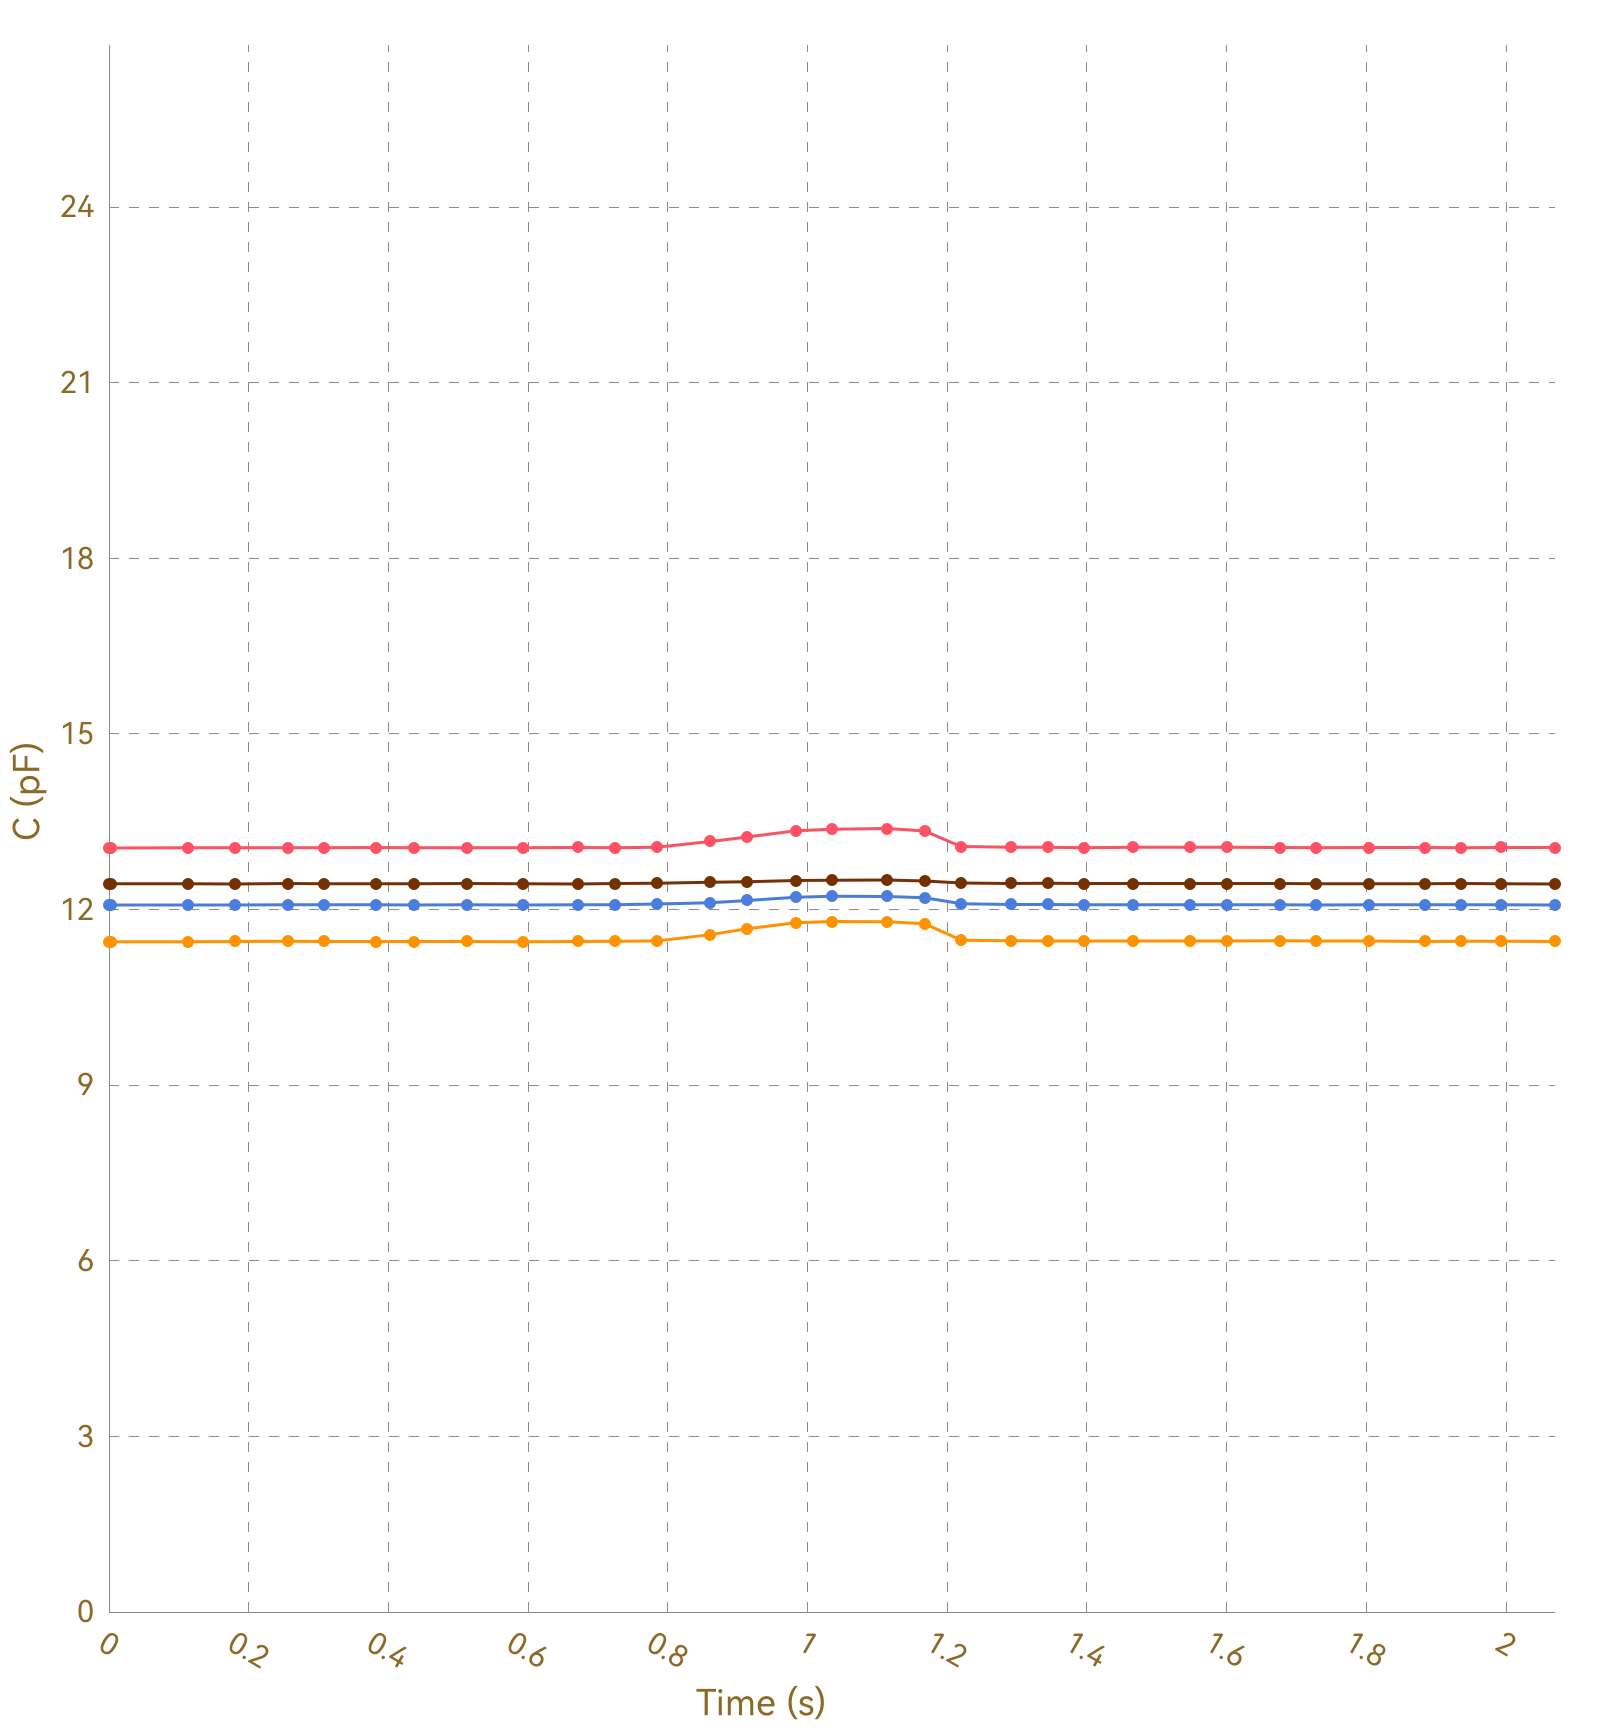

Values plotted in this chart, from the file beside it:
, Ch1, , Ch2, , Ch3, , Ch4, , Ch5, , Ch6, , Ch7, , Ch8, 
Time (s), C (pF), ΔC/C0 (%), C (pF), ΔC/C0 (%), C (pF), ΔC/C0 (%), C (pF), ΔC/C0 (%), C (pF), ΔC/C0 (%), C (pF), ΔC/C0 (%), C (pF), ΔC/C0 (%), C (pF), ΔC/C0 (%)
0.008, 13.05, 0.0000, 11.45, 0.0000, 12.08, 0.0000, 12.44, 0.0000, OL, OL, OL, OL, OL, OL, 0.0000, 0.0000
0.012, 13.06, 0.0000, 11.45, 0.0000, 12.08, 0.0000, 12.43, 0.0000, OL, OL, OL, OL, OL, OL, 0.0000, 0.0000
0.041, 13.05, 0.0000, 11.45, 0.0000, 12.08, 0.0000, 12.44, 0.0000, OL, OL, OL, OL, OL, OL, 0.0000, 0.0000
0.045, 13.05, 0.0000, 11.45, 0.0000, 12.07, 0.0000, 12.44, 0.0000, OL, OL, OL, OL, OL, OL, 0.0000, 0.0000
0.047, 13.05, 0.0000, 11.46, 0.0000, 12.07, 0.0000, 12.44, 0.0000, OL, OL, OL, OL, OL, OL, 0.0000, 0.0000
0.050, 13.05, 0.0000, 11.45, 0.0000, 12.08, 0.0000, 12.44, 0.0000, OL, OL, OL, OL, OL, OL, 0.0000, 0.0000
0.053, 13.05, 0.0000, 11.45, 0.0000, 12.07, 0.0000, 12.44, 0.0000, OL, OL, OL, OL, OL, OL, 0.0000, 0.0000
0.223, 13.05, 0.0000, 11.45, 0.0000, 12.08, 0.0000, 12.44, 0.0000, OL, OL, OL, OL, OL, OL, 0.0000, 0.0000
0.116, 13.05, 0.0000, 11.45, 0.0000, 12.08, 0.0000, 12.44, 0.0000, OL, OL, OL, OL, OL, OL, 0.0000, 0.0000
0.118, 13.05, 0.0000, 11.45, 0.0000, 12.08, 0.0000, 12.44, 0.0000, OL, OL, OL, OL, OL, OL, 0.0000, 0.0000
0.144, 13.06, 0.0000, 11.45, 0.0000, 12.08, 0.0000, 12.44, 0.0000, OL, OL, OL, OL, OL, OL, 0.0000, 0.0000
0.152, 13.06, 0.0000, 11.45, 0.0000, 12.08, 0.0000, 12.44, 0.0000, OL, OL, OL, OL, OL, OL, 0.0000, 0.0000
0.155, 13.05, 0.0000, 11.45, 0.0000, 12.07, 0.0000, 12.44, 0.0000, OL, OL, OL, OL, OL, OL, 0.0000, 0.0000
0.180, 13.06, 0.0000, 11.45, 0.0000, 12.08, 0.0000, 12.44, 0.0000, OL, OL, OL, OL, OL, OL, 0.0000, 0.0000
0.183, 13.05, 0.0000, 11.45, 0.0000, 12.08, 0.0000, 12.44, 0.0000, OL, OL, OL, OL, OL, OL, 0.0000, 0.0000
0.189, 13.05, 0.0000, 11.45, 0.0000, 12.08, 0.0000, 12.44, 0.0000, OL, OL, OL, OL, OL, OL, 0.0000, 0.0000
0.191, 13.05, 0.0000, 11.45, 0.0000, 12.08, 0.0000, 12.44, 0.0000, OL, OL, OL, OL, OL, OL, 0.0000, 0.0000
0.210, 13.05, 0.0000, 11.45, 0.0000, 12.08, 0.0000, 12.44, 0.0000, OL, OL, OL, OL, OL, OL, 0.0000, 0.0000
0.212, 13.06, 0.0000, 11.45, 0.0000, 12.08, 0.0000, 12.44, 0.0000, OL, OL, OL, OL, OL, OL, 0.0000, 0.0000
0.215, 13.06, 0.0000, 11.46, 0.0000, 12.08, 0.0000, 12.44, 0.0000, OL, OL, OL, OL, OL, OL, 0.0000, 0.0000
0.218, 13.05, 0.0000, 11.45, 0.0000, 12.08, 0.0000, 12.44, 0.0000, OL, OL, OL, OL, OL, OL, 0.0000, 0.0000
0.222, 13.06, 0.0000, 11.45, 0.0000, 12.08, 0.0000, 12.44, 0.0000, OL, OL, OL, OL, OL, OL, 0.0000, 0.0000
0.256, 13.06, 0.0000, 11.46, 0.0000, 12.08, 0.0000, 12.44, 0.0000, OL, OL, OL, OL, OL, OL, 0.0000, 0.0000
0.260, 13.06, 0.0000, 11.45, 0.0000, 12.08, 0.0000, 12.44, 0.0000, OL, OL, OL, OL, OL, OL, 0.0000, 0.0000
0.262, 13.06, 0.0000, 11.46, 0.0000, 12.08, 0.0000, 12.44, 0.0000, OL, OL, OL, OL, OL, OL, 0.0000, 0.0000
0.265, 13.05, 0.0000, 11.45, 0.0000, 12.08, 0.0000, 12.44, 0.0000, OL, OL, OL, OL, OL, OL, 0.0000, 0.0000
0.295, 13.06, 0.0000, 11.46, 0.0000, 12.08, 0.0000, 12.44, 0.0000, OL, OL, OL, OL, OL, OL, 0.0000, 0.0000
0.298, 13.05, 0.0000, 11.46, 0.0000, 12.08, 0.0000, 12.44, 0.0000, OL, OL, OL, OL, OL, OL, 0.0000, 0.0000
0.301, 13.05, 0.0000, 11.46, 0.0000, 12.08, 0.0000, 12.44, 0.0000, OL, OL, OL, OL, OL, OL, 0.0000, 0.0000
0.308, 13.05, 0.0000, 11.46, 0.0000, 12.08, 0.0000, 12.44, 0.0000, OL, OL, OL, OL, OL, OL, 0.0000, 0.0000
0.311, 13.06, 0.0000, 11.46, 0.0000, 12.08, 0.0000, 12.44, 0.0000, OL, OL, OL, OL, OL, OL, 0.0000, 0.0000
0.340, 13.06, 0.0000, 11.46, 0.0000, 12.08, 0.0000, 12.44, 0.0000, OL, OL, OL, OL, OL, OL, 0.0000, 0.0000
0.343, 13.06, 0.0000, 11.46, 0.0000, 12.08, 0.0000, 12.44, 0.0000, OL, OL, OL, OL, OL, OL, 0.0000, 0.0000
0.346, 13.06, 0.0000, 11.45, 0.0000, 12.08, 0.0000, 12.44, 0.0000, OL, OL, OL, OL, OL, OL, 0.0000, 0.0000
0.349, 13.05, 0.0000, 11.46, 0.0000, 12.08, 0.0000, 12.44, 0.0000, OL, OL, OL, OL, OL, OL, 0.0000, 0.0000
0.382, 13.06, 0.0000, 11.45, 0.0000, 12.08, 0.0000, 12.44, 0.0000, OL, OL, OL, OL, OL, OL, 0.0000, 0.0000
0.385, 13.06, 0.0000, 11.45, 0.0000, 12.08, 0.0000, 12.44, 0.0000, OL, OL, OL, OL, OL, OL, 0.0000, 0.0000
0.387, 13.06, 0.0000, 11.45, 0.0000, 12.08, 0.0000, 12.44, 0.0000, OL, OL, OL, OL, OL, OL, 0.0000, 0.0000
0.393, 13.05, 0.0000, 11.45, 0.0000, 12.08, 0.0000, 12.44, 0.0000, OL, OL, OL, OL, OL, OL, 0.0000, 0.0000
0.424, 13.05, 0.0000, 11.45, 0.0000, 12.08, 0.0000, 12.44, 0.0000, OL, OL, OL, OL, OL, OL, 0.0000, 0.0000
0.429, 13.05, 0.0000, 11.45, 0.0000, 12.08, 0.0000, 12.44, 0.0000, OL, OL, OL, OL, OL, OL, 0.0000, 0.0000
0.430, 13.05, 0.0000, 11.46, 0.0000, 12.08, 0.0000, 12.44, 0.0000, OL, OL, OL, OL, OL, OL, 0.0000, 0.0000
0.436, 13.06, 0.0000, 11.45, 0.0000, 12.08, 0.0000, 12.44, 0.0000, OL, OL, OL, OL, OL, OL, 0.0000, 0.0000
0.440, 13.05, 0.0000, 11.45, 0.0000, 12.08, 0.0000, 12.44, 0.0000, OL, OL, OL, OL, OL, OL, 0.0000, 0.0000
0.471, 13.06, 0.0000, 11.45, 0.0000, 12.08, 0.0000, 12.44, 0.0000, OL, OL, OL, OL, OL, OL, 0.0000, 0.0000
0.475, 13.05, 0.0000, 11.45, 0.0000, 12.08, 0.0000, 12.44, 0.0000, OL, OL, OL, OL, OL, OL, 0.0000, 0.0000
0.477, 13.06, 0.0000, 11.45, 0.0000, 12.08, 0.0000, 12.44, 0.0000, OL, OL, OL, OL, OL, OL, 0.0000, 0.0000
0.479, 13.05, 0.0000, 11.45, 0.0000, 12.07, 0.0000, 12.44, 0.0000, OL, OL, OL, OL, OL, OL, 0.0000, 0.0000
0.513, 13.06, 0.0000, 11.45, 0.0000, 12.08, 0.0000, 12.44, 0.0000, OL, OL, OL, OL, OL, OL, 0.0000, 0.0000
0.516, 13.05, 0.0000, 11.45, 0.0000, 12.08, 0.0000, 12.44, 0.0000, OL, OL, OL, OL, OL, OL, 0.0000, 0.0000
0.518, 13.06, 0.0000, 11.46, 0.0000, 12.08, 0.0000, 12.44, 0.0000, OL, OL, OL, OL, OL, OL, 0.0000, 0.0000
0.549, 13.05, 0.0000, 11.45, 0.0000, 12.07, 0.0000, 12.44, 0.0000, OL, OL, OL, OL, OL, OL, 0.0000, 0.0000
0.552, 13.05, 0.0000, 11.46, 0.0000, 12.08, 0.0000, 12.44, 0.0000, OL, OL, OL, OL, OL, OL, 0.0000, 0.0000
0.555, 13.05, 0.0000, 11.46, 0.0000, 12.08, 0.0000, 12.44, 0.0000, OL, OL, OL, OL, OL, OL, 0.0000, 0.0000
0.561, 13.06, 0.0000, 11.45, 0.0000, 12.08, 0.0000, 12.44, 0.0000, OL, OL, OL, OL, OL, OL, 0.0000, 0.0000
0.563, 13.05, 0.0000, 11.45, 0.0000, 12.07, 0.0000, 12.44, 0.0000, OL, OL, OL, OL, OL, OL, 0.0000, 0.0000
0.592, 13.05, 0.0000, 11.46, 0.0000, 12.08, 0.0000, 12.44, 0.0000, OL, OL, OL, OL, OL, OL, 0.0000, 0.0000
0.596, 13.05, 0.0000, 11.45, 0.0000, 12.08, 0.0000, 12.44, 0.0000, OL, OL, OL, OL, OL, OL, 0.0000, 0.0000
0.598, 13.06, 0.0000, 11.45, 0.0000, 12.08, 0.0000, 12.44, 0.0000, OL, OL, OL, OL, OL, OL, 0.0000, 0.0000
... 152 more rows
